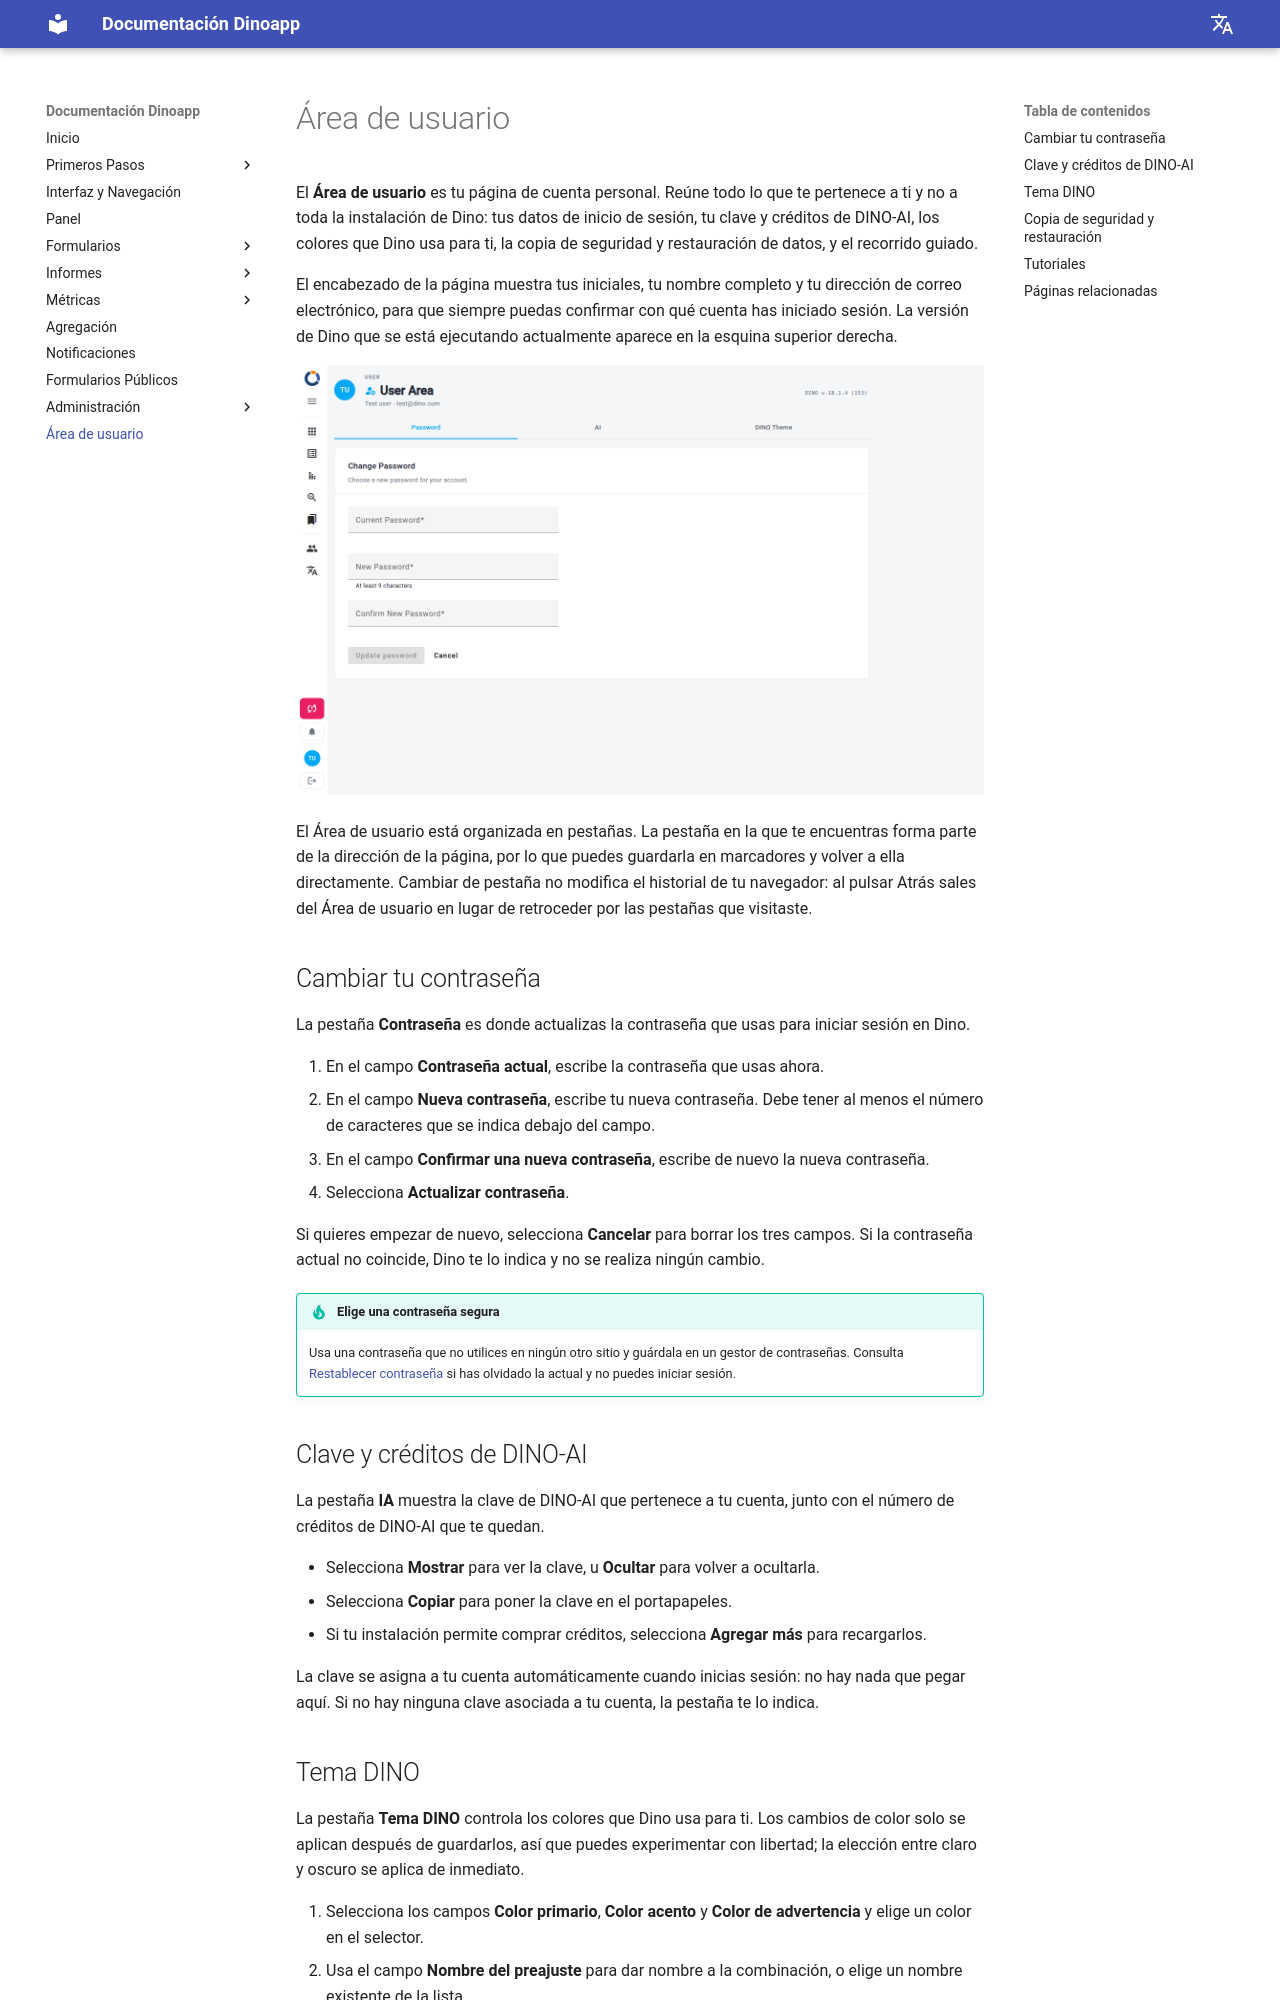

repository: gnucoop/dino · page: es/user-area/index.html · generator: mkdocs

---
title: Área de usuario
description: "Gestiona la configuración de tu cuenta en Dino: cambia tu contraseña, consulta tu clave y créditos de DINO-AI, personaliza el tema DINO, haz una copia de seguridad de tus datos o restáuralos, y comienza el recorrido de Dino."
---

# Área de usuario

El **Área de usuario** es tu página de cuenta personal. Reúne todo lo que te pertenece a ti y no a toda la instalación de Dino: tus datos de inicio de sesión, tu clave y créditos de DINO-AI, los colores que Dino usa para ti, la copia de seguridad y restauración de datos, y el recorrido guiado.

El encabezado de la página muestra tus iniciales, tu nombre completo y tu dirección de correo electrónico, para que siempre puedas confirmar con qué cuenta has iniciado sesión. La versión de Dino que se está ejecutando actualmente aparece en la esquina superior derecha.

![Vista principal de la página Área de usuario](../imgs/user-area/index.png)

El Área de usuario está organizada en pestañas. La pestaña en la que te encuentras forma parte de la dirección de la página, por lo que puedes guardarla en marcadores y volver a ella directamente. Cambiar de pestaña no modifica el historial de tu navegador: al pulsar Atrás sales del Área de usuario en lugar de retroceder por las pestañas que visitaste.

## Cambiar tu contraseña

La pestaña **Contraseña** es donde actualizas la contraseña que usas para iniciar sesión en Dino.

1. En el campo **Contraseña actual**, escribe la contraseña que usas ahora.
2. En el campo **Nueva contraseña**, escribe tu nueva contraseña. Debe tener al menos el número de caracteres que se indica debajo del campo.
3. En el campo **Confirmar una nueva contraseña**, escribe de nuevo la nueva contraseña.
4. Selecciona **Actualizar contraseña**.

Si quieres empezar de nuevo, selecciona **Cancelar** para borrar los tres campos. Si la contraseña actual no coincide, Dino te lo indica y no se realiza ningún cambio.

!!! tip "Elige una contraseña segura"
    Usa una contraseña que no utilices en ningún otro sitio y guárdala en un gestor de contraseñas. Consulta [Restablecer contraseña](../getting-started/reset-password.md) si has olvidado la actual y no puedes iniciar sesión.

## Clave y créditos de DINO-AI

La pestaña **IA** muestra la clave de DINO-AI que pertenece a tu cuenta, junto con el número de créditos de DINO-AI que te quedan.

- Selecciona **Mostrar** para ver la clave, u **Ocultar** para volver a ocultarla.
- Selecciona **Copiar** para poner la clave en el portapapeles.
- Si tu instalación permite comprar créditos, selecciona **Agregar más** para recargarlos.

La clave se asigna a tu cuenta automáticamente cuando inicias sesión: no hay nada que pegar aquí. Si no hay ninguna clave asociada a tu cuenta, la pestaña te lo indica.
